Dataset: dataset (GitHub, Losabit/Instrument-Classification). Classes: guitar, piano, saxo.

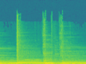
Label: guitar

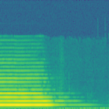
Label: saxo

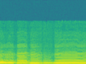
Label: saxo

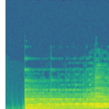
Label: piano

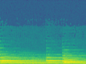
Label: piano

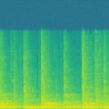
Label: guitar
